The GitHub repository marian4cost/VIPER contains a labelled image folder "dataset" with 2 categories: antiga, Mercosul plate. Examples follow, each with its label.

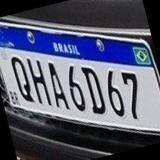
Label: Mercosul plate

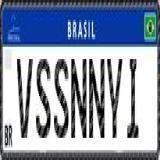
Label: Mercosul plate

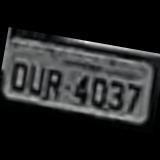
Label: antiga

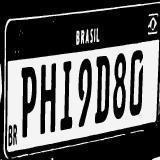
Label: Mercosul plate

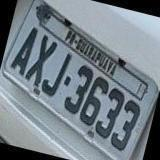
Label: antiga

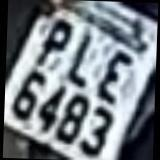
Label: antiga
